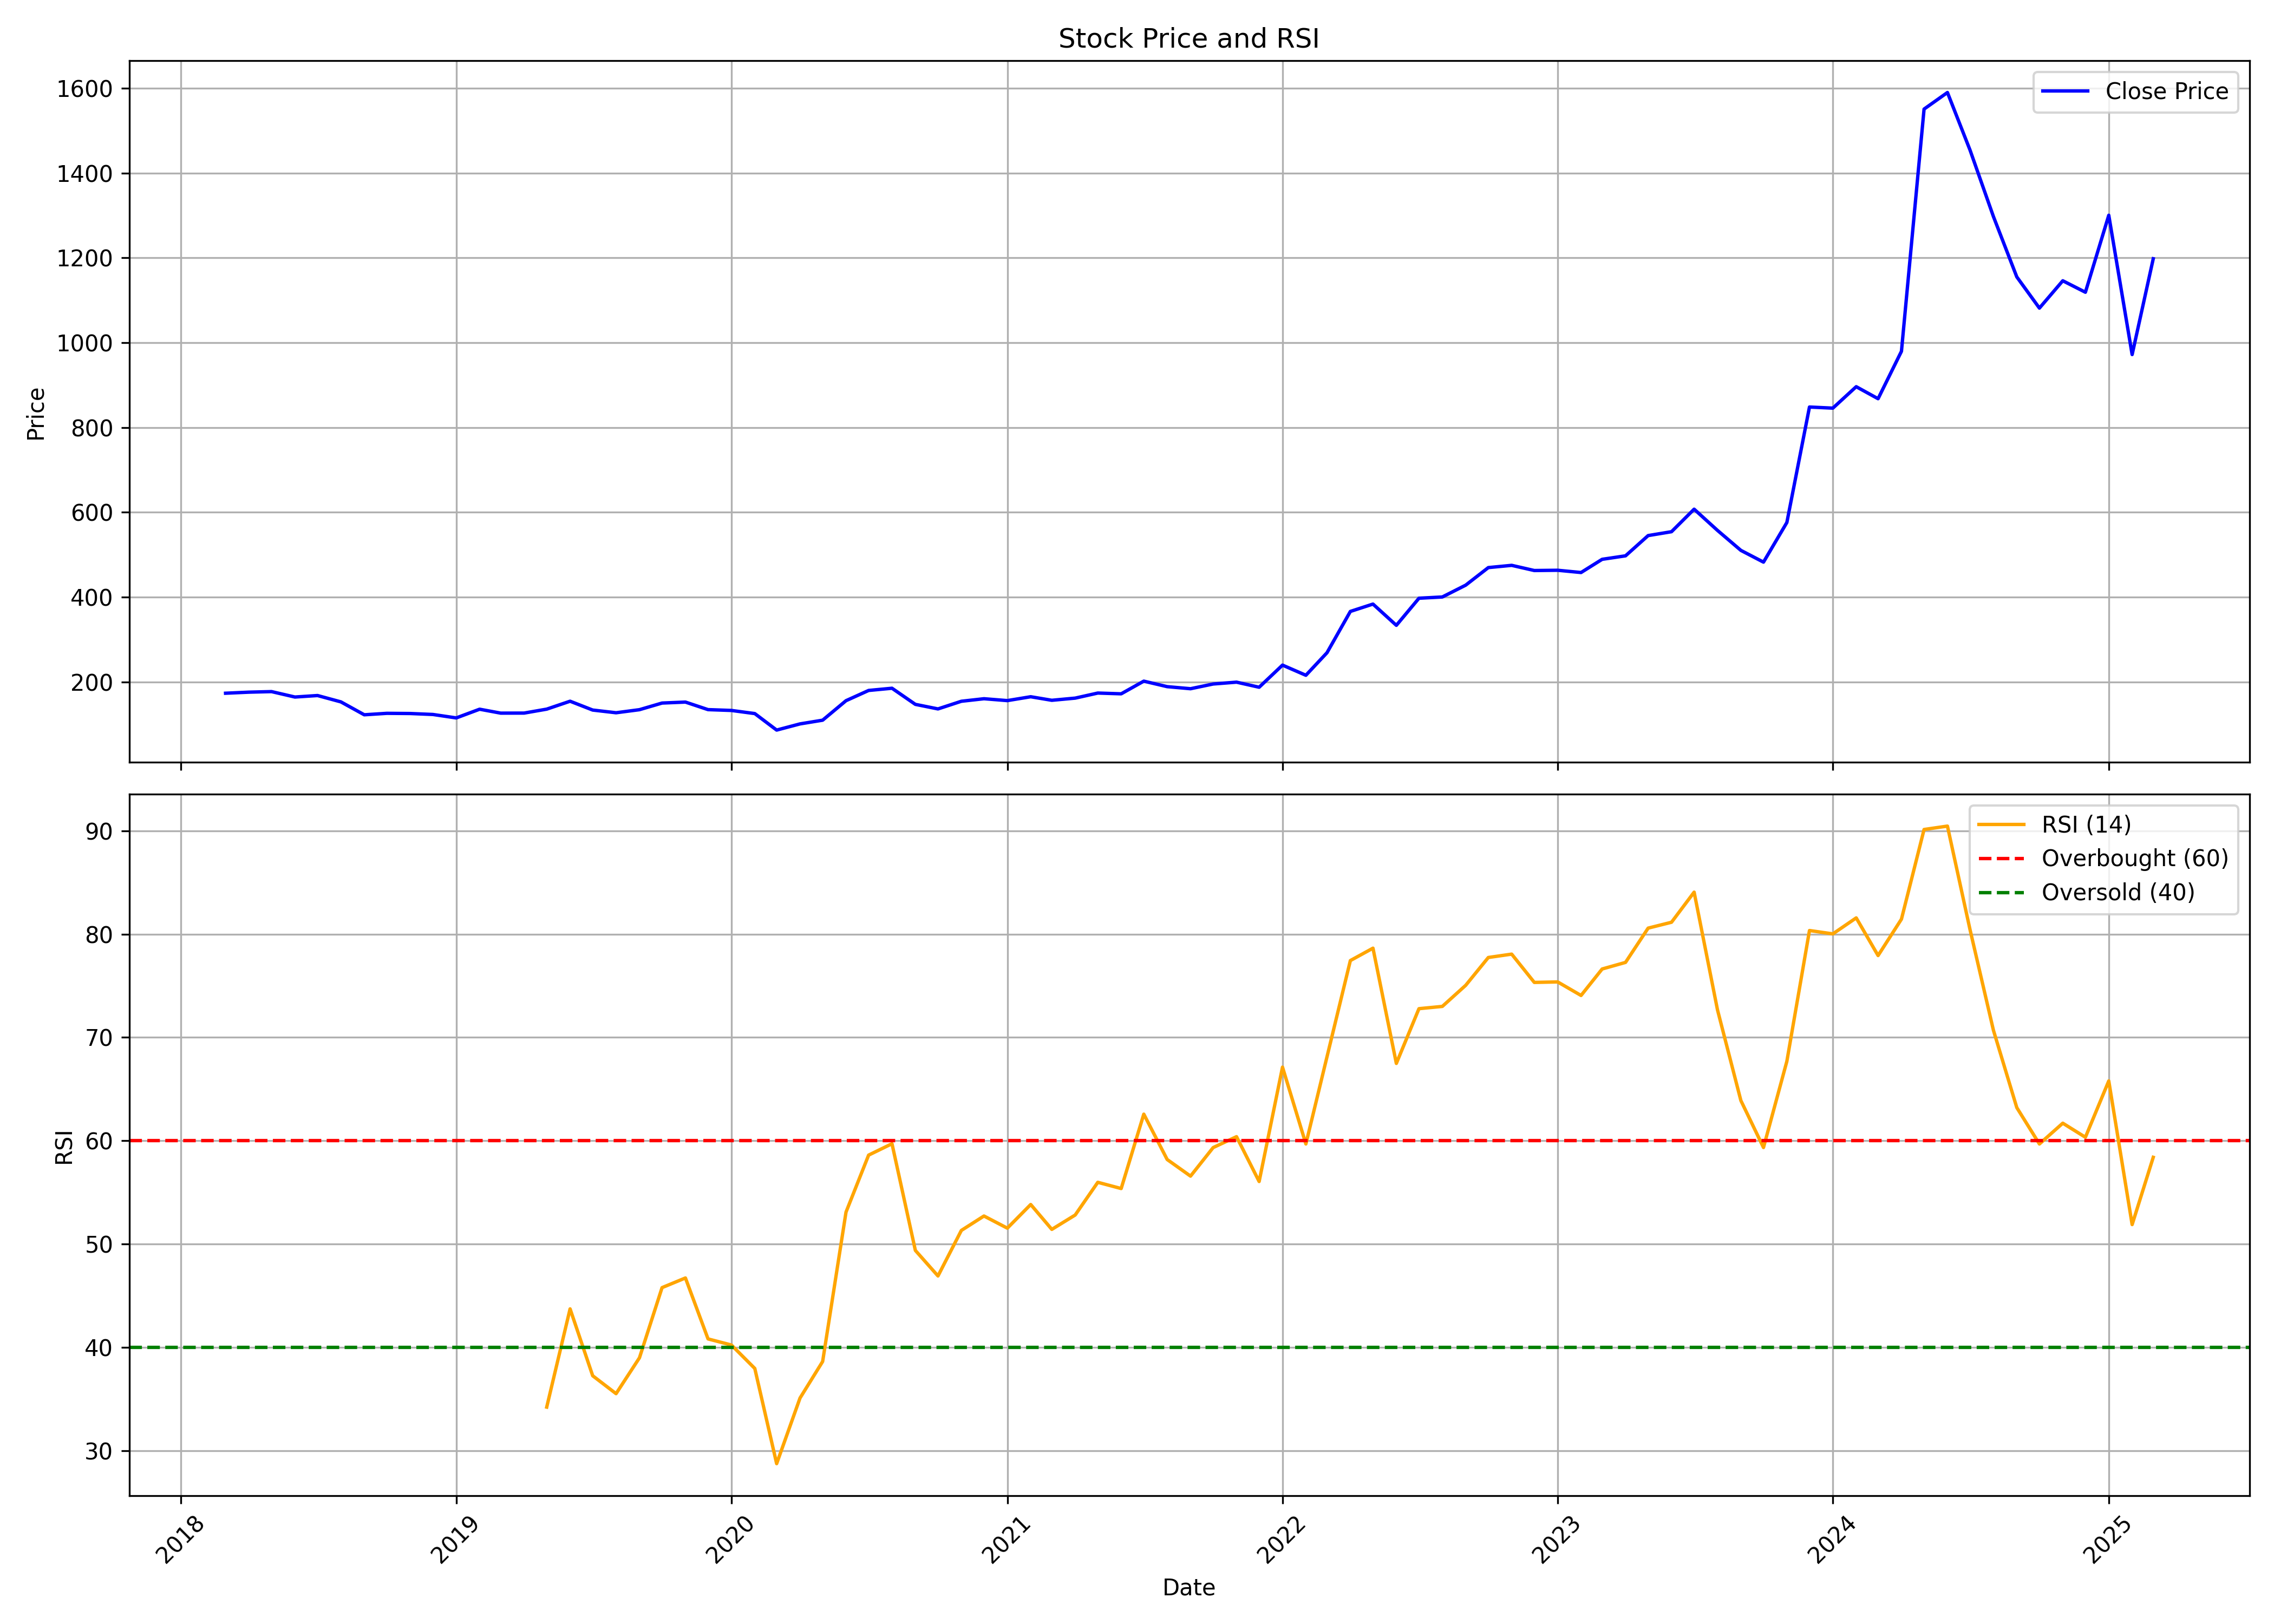

The table this chart was drawn from, first rows:
, date, symbol, open, high, low, close, volume, rsi
0, 2018-03-01, BDL, 161.9, 181.4, 158.4, 173.5, 11612628, 
1, 2018-04-01, BDL, 174.6, 184.6, 162.9, 176, 6144030, 
2, 2018-05-01, BDL, 176, 185.9, 161.9, 177.4, 2474104, 
3, 2018-06-01, BDL, 178, 179.1, 161.9, 164.6, 1210148, 
4, 2018-07-01, BDL, 165.5, 170.2, 145.7, 168.1, 1603668, 
5, 2018-08-01, BDL, 168.1, 169.6, 152.5, 153.1, 1183374, 
6, 2018-09-01, BDL, 153.1, 165.9, 122.5, 122.7, 2568898, 
7, 2018-10-01, BDL, 125.3, 133.6, 118.4, 126.1, 804424, 
8, 2018-11-01, BDL, 125.7, 146, 122.5, 125.7, 815130, 
9, 2018-12-01, BDL, 126, 128.7, 116.2, 123.4, 506168, 
10, 2019-01-01, BDL, 124.8, 143, 113.9, 115.3, 999286, 
11, 2019-02-01, BDL, 115.6, 141.5, 100.5, 135.8, 5934564, 
12, 2019-03-01, BDL, 135.8, 137.2, 120.6, 126.6, 2584570, 
13, 2019-04-01, BDL, 129.7, 146.1, 126.1, 126.7, 4586912, 
14, 2019-05-01, BDL, 126.7, 155.2, 114.1, 136, 2492166, 34.24
15, 2019-06-01, BDL, 136.1, 155.6, 128.1, 154.7, 4815760, 43.74
16, 2019-07-01, BDL, 153.4, 157.1, 131.6, 133.8, 2197540, 37.27
17, 2019-08-01, BDL, 133.5, 138.4, 119.4, 127.5, 947170, 35.54
18, 2019-09-01, BDL, 127.5, 147.9, 123, 134.7, 2357170, 39
19, 2019-10-01, BDL, 134.7, 159.4, 126.8, 150.4, 1979492, 45.8
20, 2019-11-01, BDL, 150.2, 167, 144.4, 152.6, 4767500, 46.73
21, 2019-12-01, BDL, 151.1, 156.7, 129.2, 134.8, 2809144, 40.83
22, 2020-01-01, BDL, 135.1, 152, 132, 132.9, 4917260, 40.24
23, 2020-02-01, BDL, 131.1, 148.3, 119.1, 125.5, 6789308, 37.98
24, 2020-03-01, BDL, 131.2, 133.8, 67.98, 86.62, 3576382, 28.76
25, 2020-04-01, BDL, 86.62, 116.2, 84.28, 101.2, 2792746, 35.11
26, 2020-05-01, BDL, 101.2, 117.9, 96.89, 109.9, 9969182, 38.65
27, 2020-06-01, BDL, 111.5, 167, 104.8, 155.9, 24283250, 53.1
28, 2020-07-01, BDL, 153.9, 212.9, 145.5, 180.1, 116851600, 58.62
29, 2020-08-01, BDL, 180, 225.4, 178.1, 185.3, 55299338, 59.72
30, 2020-09-01, BDL, 177.7, 191.1, 131.2, 147.3, 43183906, 49.39
31, 2020-10-01, BDL, 149.1, 157.3, 135.8, 136.5, 11183026, 46.92
32, 2020-11-01, BDL, 138.2, 156.4, 134.7, 154.6, 13221892, 51.33
33, 2020-12-01, BDL, 155.3, 167.9, 140.1, 160.5, 15943516, 52.72
34, 2021-01-01, BDL, 162.5, 172.6, 152.8, 156.1, 20153862, 51.55
35, 2021-02-01, BDL, 157, 179.2, 155.9, 165.2, 24473380, 53.84
36, 2021-03-01, BDL, 167.4, 184.5, 155.7, 156.9, 19959310, 51.43
37, 2021-04-01, BDL, 160.1, 169.2, 154.4, 162, 5099144, 52.82
38, 2021-05-01, BDL, 161.9, 180.8, 156.8, 173.9, 10261014, 55.98
39, 2021-06-01, BDL, 178.9, 181.6, 166, 172.1, 11821112, 55.38
40, 2021-07-01, BDL, 174.5, 205.1, 172.8, 202, 28413758, 62.58
41, 2021-08-01, BDL, 202.3, 206.4, 176.5, 189, 14893930, 58.19
42, 2021-09-01, BDL, 189, 198.5, 180.9, 184.1, 8963032, 56.58
43, 2021-10-01, BDL, 184, 219.1, 177.3, 195.3, 21077066, 59.34
44, 2021-11-01, BDL, 195.3, 217.2, 178.2, 199.6, 12451202, 60.4
45, 2021-12-01, BDL, 199.5, 211.4, 181.7, 187.6, 6507098, 56.06
46, 2022-01-01, BDL, 186.9, 246.5, 185.7, 239.8, 22415850, 67.13
47, 2022-02-01, BDL, 242.7, 258.3, 195.8, 215.8, 26451476, 59.69
48, 2022-03-01, BDL, 219.5, 299.7, 214.8, 269, 39961354, 68.12
49, 2022-04-01, BDL, 268.5, 443.1, 266.9, 366.4, 131995148, 77.44
50, 2022-05-01, BDL, 363.3, 398, 297.9, 383.7, 67362998, 78.64
51, 2022-06-01, BDL, 395.7, 417.9, 317.1, 333.6, 74089726, 67.49
52, 2022-07-01, BDL, 331.5, 401.2, 323.2, 397.5, 35521466, 72.78
53, 2022-08-01, BDL, 398.1, 439.7, 384.8, 400.5, 53835708, 73
54, 2022-09-01, BDL, 401, 479.4, 395.7, 428.4, 89908034, 75.04
55, 2022-10-01, BDL, 425.5, 503.5, 409.8, 469.8, 47953852, 77.73
56, 2022-11-01, BDL, 470.4, 492.7, 447.4, 475.1, 41201228, 78.06
57, 2022-12-01, BDL, 477.3, 486.3, 390.9, 462.8, 30505260, 75.32
58, 2023-01-01, BDL, 461.8, 472.5, 422.9, 463.5, 15606128, 75.37
59, 2023-02-01, BDL, 470.1, 482.4, 385.8, 458.1, 72791684, 74.06
... 25 more rows
